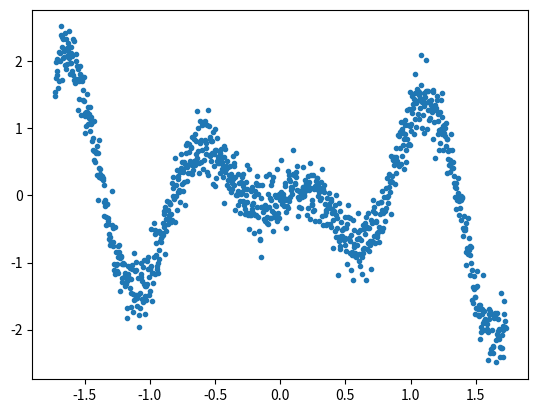

Write the Python code that produced this figure.
import numpy as np
import matplotlib.pyplot as plt

x_data = np.linspace(-10, 10, num=1000)
x_data = x_data[:,np.newaxis]
y_data = 0.1*x_data*np.cos(x_data) + 0.1*np.random.normal(size=(1000,1))

y_data = (y_data-np.mean(y_data))/np.std(y_data)
x_data = (x_data-np.mean(x_data))/np.std(x_data)
plt.plot(x_data,y_data, ".")
plt.show()




def sigmoid(x):
    # if x<1e-5:
    #     return 0
    # elif x>1e5:
    #     return 1
    # else:
    return 1/(1 + np.exp(-x))


class NeuralNetwork:
    def __init__(
            self,
            X_data,
            Y_data,
            n_hidden_neurons=10,
            n_categories=10,
            epochs=5,
            batch_size=100,
            eta=0.1,
            lmbd=0.0):

        self.X_data_full = X_data
        self.Y_data_full = Y_data

        self.n_inputs = X_data.shape[0]
        self.n_features = X_data.shape[1]
        self.n_hidden_neurons = n_hidden_neurons
        self.n_categories = len(x_data)

        self.epochs = epochs
        self.batch_size = batch_size
        self.iterations = self.n_inputs // self.batch_size
        self.eta = eta
        self.lmbd = lmbd

        self.create_biases_and_weights()

    def create_biases_and_weights(self):
        self.hidden_weights = np.random.randn(self.n_features, self.n_hidden_neurons)
        self.hidden_bias = np.zeros(self.n_hidden_neurons) + 0.01

        self.output_weights = np.random.randn(self.n_hidden_neurons, self.n_categories)
        self.output_bias = np.zeros(self.n_categories) + 0.01

    def feed_forward(self):
        # feed-forward for training
        self.z_h = np.matmul(self.X_data, self.hidden_weights) + self.hidden_bias
        self.a_h = sigmoid(self.z_h)

        self.z_o = np.matmul(self.a_h, self.output_weights) + self.output_bias

        # exp_term = np.exp(self.z_o)
        # self.probabilities = exp_term / np.sum(exp_term, axis=1, keepdims=True)
        self.output = sigmoid(self.z_o)

    def feed_forward_out(self, X):
        # feed-forward for output
        z_h = np.matmul(X, self.hidden_weights) + self.hidden_bias
        a_h = sigmoid(z_h)

        z_o = np.matmul(a_h, self.output_weights) + self.output_bias
        
        # exp_term = np.exp(z_o)
        # probabilities = exp_term / np.sum(exp_term, axis=1, keepdims=True)
        # return probabilities
        self.output = sigmoid(self.z_o) 
        return self.output

    def backpropagation(self):
        # print(self.z_o)
        error_output = self.z_o - self.Y_data
        error_hidden = np.matmul(error_output, self.output_weights.T) * self.a_h * (1 - self.a_h)

        self.output_weights_gradient = np.matmul(self.a_h.T, error_output)
        self.output_bias_gradient = np.sum(error_output, axis=0)

        self.hidden_weights_gradient = np.matmul(self.X_data.T, error_hidden)
        self.hidden_bias_gradient = np.sum(error_hidden, axis=0)

        if self.lmbd > 0.0:
            self.output_weights_gradient += self.lmbd * self.output_weights
            self.hidden_weights_gradient += self.lmbd * self.hidden_weights

        self.output_weights -= self.eta * self.output_weights_gradient
        self.output_bias -= self.eta * self.output_bias_gradient
        self.hidden_weights -= self.eta * self.hidden_weights_gradient
        self.hidden_bias -= self.eta * self.hidden_bias_gradient

    def predict(self, X):
        out = self.feed_forward_out(X)
        return out

    def predict_probabilities(self, X):
        probabilities = self.feed_forward_out(X)
        return probabilities

    def train(self):
        data_indices = np.arange(self.n_inputs)

        for i in range(self.epochs):
            for j in range(self.iterations):
                # pick datapoints with replacement
                chosen_datapoints = np.random.choice(
                    data_indices, size=self.batch_size, replace=False
                )

                # minibatch training data
                self.X_data = self.X_data_full[chosen_datapoints]
                self.Y_data = self.Y_data_full[chosen_datapoints]

                self.feed_forward()
                self.backpropagation()

if __name__=="__main__":
    net = NeuralNetwork(x_data, y_data)
    net.train()

    xx = net.feed_forward_out(x_data)